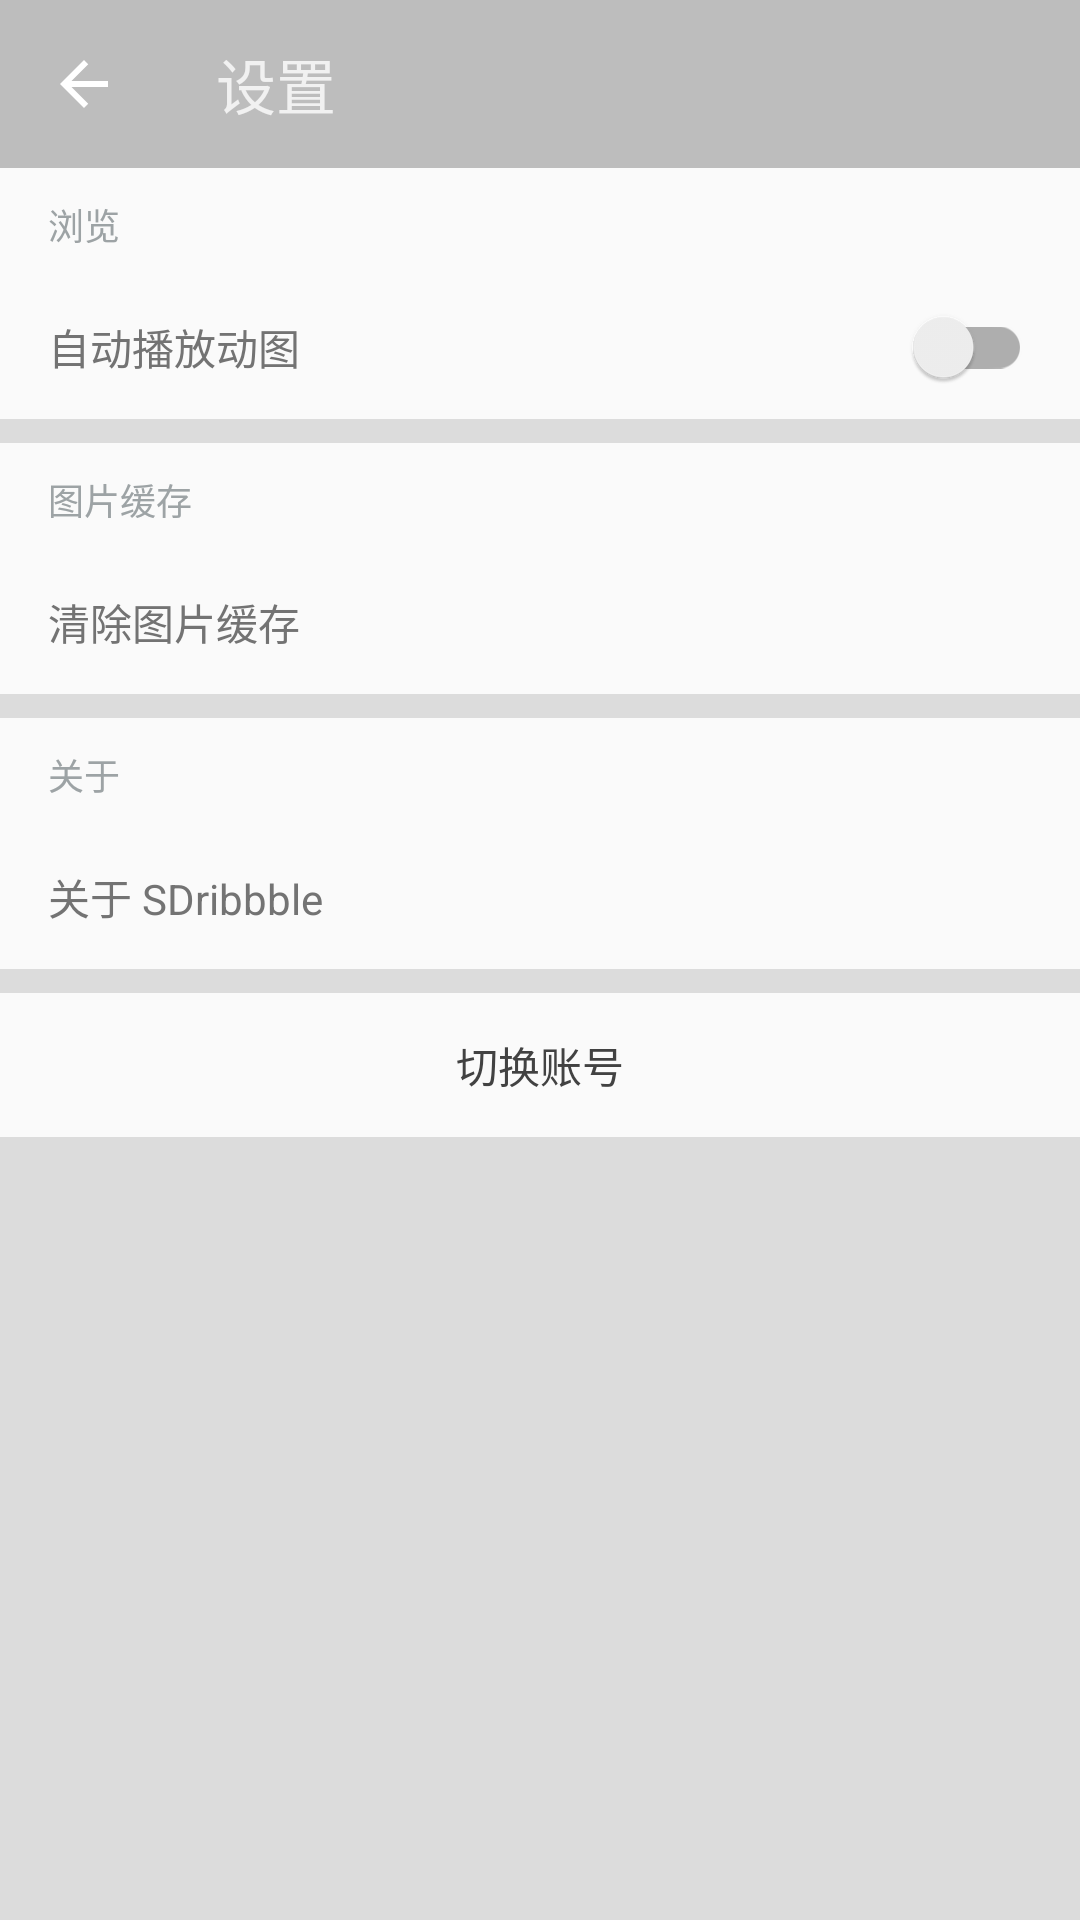

The Android layout XML behind this screen, and the referenced resources:
<!-- AndroidManifest.xml: application theme AppTheme -->
<!-- res/layout/activity_settings.xml -->
<?xml version="1.0" encoding="utf-8"?>
<LinearLayout
    xmlns:android="http://schemas.android.com/apk/res/android"
    xmlns:app="http://schemas.android.com/apk/res-auto"
    xmlns:tools="http://schemas.android.com/tools"
    android:layout_width="match_parent"
    android:layout_height="match_parent"
    android:orientation="vertical"
    tools:context="com.practice.li.rollingdesign.ui.setting.SettingActivity">

    <android.support.design.widget.AppBarLayout
        android:layout_width="match_parent"
        android:layout_height="wrap_content">

        <android.support.v7.widget.Toolbar
            android:id="@+id/toolbar_settings"
            android:layout_width="match_parent"
            android:layout_height="?attr/actionBarSize"
            android:background="?attr/colorPrimary"
            app:navigationIcon="@drawable/iv_back_white_24dp"
            app:title="设置"
            app:titleTextAppearance="@style/ToolbarTitleText"
            app:titleTextColor="@color/text_white"/>
    </android.support.design.widget.AppBarLayout>

    <TextView
        android:layout_width="wrap_content"
        android:layout_height="wrap_content"
        android:layout_marginBottom="8dp"
        android:layout_marginLeft="16dp"
        android:layout_marginTop="10dp"
        android:text="浏览"
        android:textColor="@color/text_grey"
        android:textSize="12sp"/>

    <android.support.v7.widget.SwitchCompat
        android:id="@+id/switch_settings_auto_animated"
        style="@style/TextSettings"
        android:text="自动播放动图"/>

    <View
        android:layout_width="match_parent"
        android:layout_height="8dp"
        android:background="@color/dividerBlack"/>

    <TextView
        android:layout_width="wrap_content"
        android:layout_height="wrap_content"
        android:layout_marginBottom="8dp"
        android:layout_marginLeft="16dp"
        android:layout_marginTop="10dp"
        android:text="图片缓存"
        android:textColor="@color/text_grey"
        android:textSize="12sp"/>

    <RelativeLayout
        android:id="@+id/item_settings_clean_cache"
        android:layout_width="match_parent"
        android:layout_height="48dp"
        android:foreground="?android:attr/selectableItemBackground"
        android:paddingLeft="16dp"
        android:paddingRight="16dp">

        <TextView
            android:layout_width="wrap_content"
            android:layout_height="match_parent"
            android:gravity="center"
            android:text="清除图片缓存"
            android:textColor="@color/text_black"/>

        <TextView
            android:id="@+id/settings_cache_size"
            android:layout_width="wrap_content"
            android:layout_height="match_parent"
            android:layout_alignParentRight="true"
            android:layout_centerVertical="true"
            android:gravity="center"
            android:textColor="@color/text_grey"
            android:textSize="12sp"
            tools:text="80.0M"/>
    </RelativeLayout>

    <View
        android:layout_width="match_parent"
        android:layout_height="8dp"
        android:background="@color/dividerBlack"/>

    <TextView
        android:layout_width="wrap_content"
        android:layout_height="wrap_content"
        android:layout_marginBottom="8dp"
        android:layout_marginLeft="16dp"
        android:layout_marginTop="10dp"
        android:text="关于"
        android:textColor="@color/text_grey"
        android:textSize="12sp"/>

    <TextView
        android:id="@+id/tv_settings_to_about"
        style="@style/TextSettings"
        android:text="关于 SDribbble"/>

    <View
        android:layout_width="match_parent"
        android:layout_height="8dp"
        android:background="@color/dividerBlack"/>

    <TextView
        android:id="@+id/tv_settings_logout"
        android:layout_width="match_parent"
        android:layout_height="48dp"
        android:foreground="?android:attr/selectableItemBackground"
        android:gravity="center"
        android:paddingLeft="16dp"
        android:paddingRight="16dp"
        android:text="切换账号"
        android:textColor="@color/colorAccent"/>

    <View
        android:layout_width="match_parent"
        android:layout_height="0dp"
        android:layout_weight="1"
        android:background="@color/dividerBlack"/>
</LinearLayout>
<!-- resources referenced by this layout -->
<resources>
  <color name="colorAccent">#424242</color>
  <color name="dividerBlack">#1F000000</color>
  <color name="text_black">#737373</color>
  <color name="text_grey">#9DA3A5</color>
  <color name="text_white">#F1F1F1</color>
  <!-- drawable iv_back_white_24dp (drawable) -->
  <vector xmlns:android="http://schemas.android.com/apk/res/android"
          android:width="24dp"
          android:height="24dp"
          android:viewportHeight="24.0"
          android:viewportWidth="24.0">
      <path
          android:fillColor="#FFF"
          android:pathData="M20,11H7.83l5.59,-5.59L12,4l-8,8 8,8 1.41,-1.41L7.83,13H20v-2z"/>
  </vector>
  <style name="TextSettings">
          <item name="android:layout_width">match_parent</item>
          <item name="android:layout_height">48dp</item>
          <item name="android:paddingLeft">16dp</item>
          <item name="android:paddingRight">16dp</item>
          <item name="android:gravity">center_vertical</item>
          <item name="android:textColor">@color/text_black</item>
          <item name="android:foreground">?android:attr/selectableItemBackground</item>
      </style>
  <style name="ToolbarTitleText" parent="TextAppearance.Widget.AppCompat.Toolbar.Title">
          <item name="android:textSize">20sp</item>
      </style>
  <style name="AppTheme" parent="Theme.AppCompat.Light.NoActionBar">
          
          <item name="colorPrimary">@color/colorPrimary</item>
          <item name="colorPrimaryDark">@color/colorPrimaryDark</item>
          <item name="colorAccent">@color/colorAccent</item>
          <item name="android:listDivider">@drawable/list_divider</item>
          <item name="colorControlNormal">?attr/colorPrimary</item>
          <item name="colorControlActivated">?attr/colorPrimary</item>
      </style>
  <color name="colorPrimary">#BDBDBD</color>
  <color name="colorPrimaryDark">#757575</color>
  <!-- drawable list_divider (drawable) -->
  <?xml version="1.0" encoding="utf-8"?>
  <shape xmlns:android="http://schemas.android.com/apk/res/android"
  android:shape="rectangle" >
      <size
          android:height="0.1dp"
          />
      <solid
          android:color="@color/material_grey_600"
          />
  </shape>
</resources>
